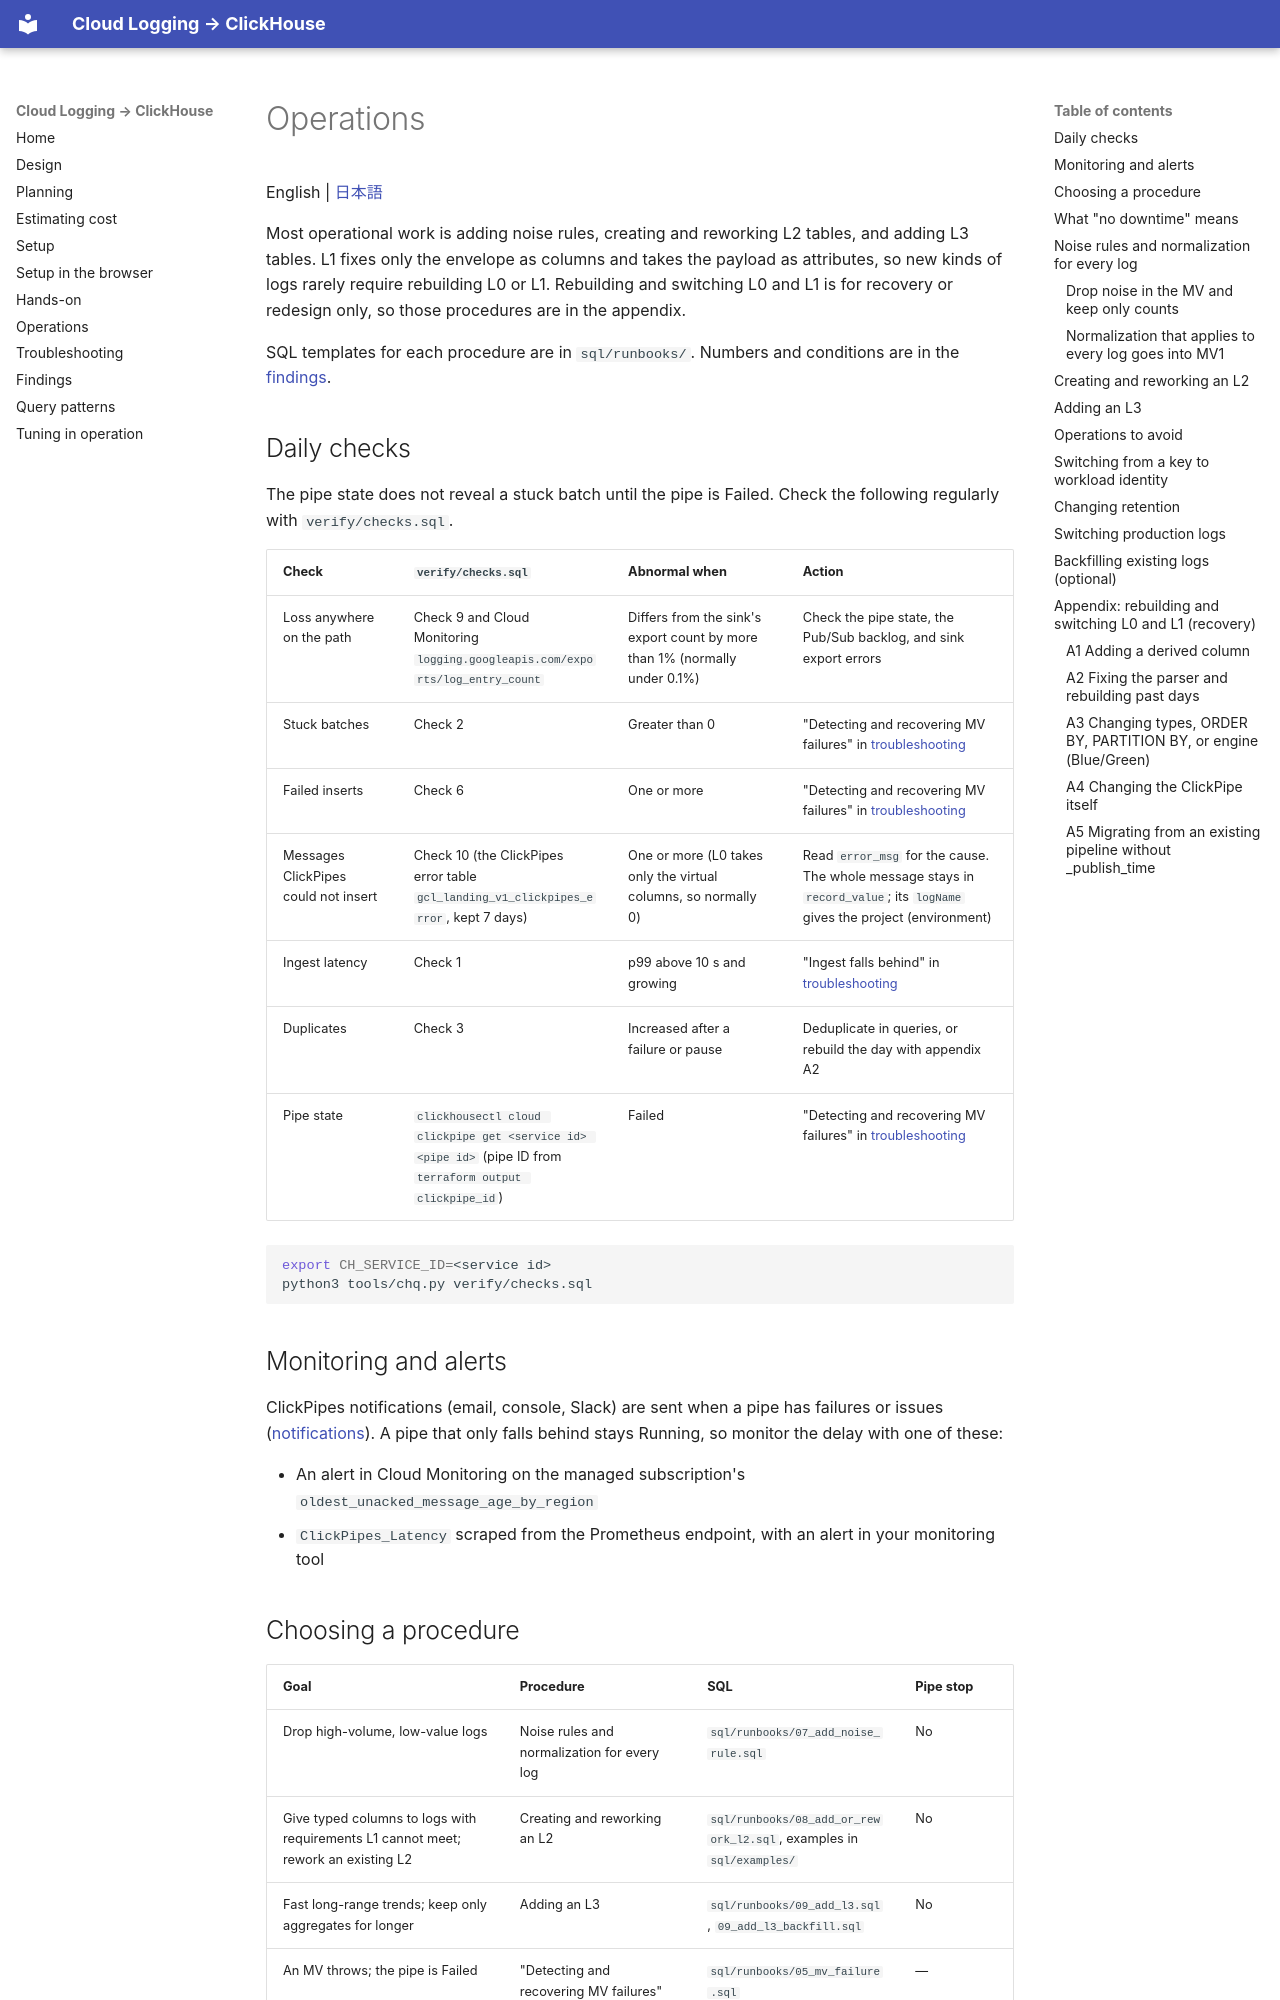

repository: tkykenmt-at-ch/sample-google-cloud-logging-to-clickhouse · page: en/06-operations/index.html · generator: mkdocs

# Operations

English | [日本語](../ja/06-operations.md)

Most operational work is adding noise rules, creating and reworking L2 tables, and adding L3 tables.
L1 fixes only the envelope as columns and takes the payload as attributes, so new kinds of logs rarely require rebuilding L0 or L1.
Rebuilding and switching L0 and L1 is for recovery or redesign only, so those procedures are in the appendix.

SQL templates for each procedure are in `sql/runbooks/`.
Numbers and conditions are in the [findings](08-findings.md).

## Daily checks

The pipe state does not reveal a stuck batch until the pipe is Failed.
Check the following regularly with `verify/checks.sql`.

| Check | `verify/checks.sql` | Abnormal when | Action |
|---|---|---|---|
| Loss anywhere on the path | Check 9 and Cloud Monitoring `logging.googleapis.com/exports/log_entry_count` | Differs from the sink's export count by more than 1% (normally under 0.1%) | Check the pipe state, the Pub/Sub backlog, and sink export errors |
| Stuck batches | Check 2 | Greater than 0 | "Detecting and recovering MV failures" in [troubleshooting](07-troubleshooting.md) |
| Failed inserts | Check 6 | One or more | "Detecting and recovering MV failures" in [troubleshooting](07-troubleshooting.md) |
| Messages ClickPipes could not insert | Check 10 (the ClickPipes error table `gcl_landing_v1_clickpipes_error`, kept 7 days) | One or more (L0 takes only the virtual columns, so normally 0) | Read `error_msg` for the cause. The whole message stays in `record_value`; its `logName` gives the project (environment) |
| Ingest latency | Check 1 | p99 above 10 s and growing | "Ingest falls behind" in [troubleshooting](07-troubleshooting.md) |
| Duplicates | Check 3 | Increased after a failure or pause | Deduplicate in queries, or rebuild the day with appendix A2 |
| Pipe state | `clickhousectl cloud clickpipe get <service id> <pipe id>` (pipe ID from `terraform output clickpipe_id`) | Failed | "Detecting and recovering MV failures" in [troubleshooting](07-troubleshooting.md) |

```bash
export CH_SERVICE_ID=<service id>
python3 tools/chq.py verify/checks.sql
```

## Monitoring and alerts

ClickPipes notifications (email, console, Slack) are sent when a pipe has failures or issues ([notifications](https://clickhouse.com/docs/products/cloud/features/monitoring/notifications)). A pipe that only falls behind stays Running, so monitor the delay with one of these:

- An alert in Cloud Monitoring on the managed subscription's `oldest_unacked_message_age_by_region`
- `ClickPipes_Latency` scraped from the Prometheus endpoint, with an alert in your monitoring tool
